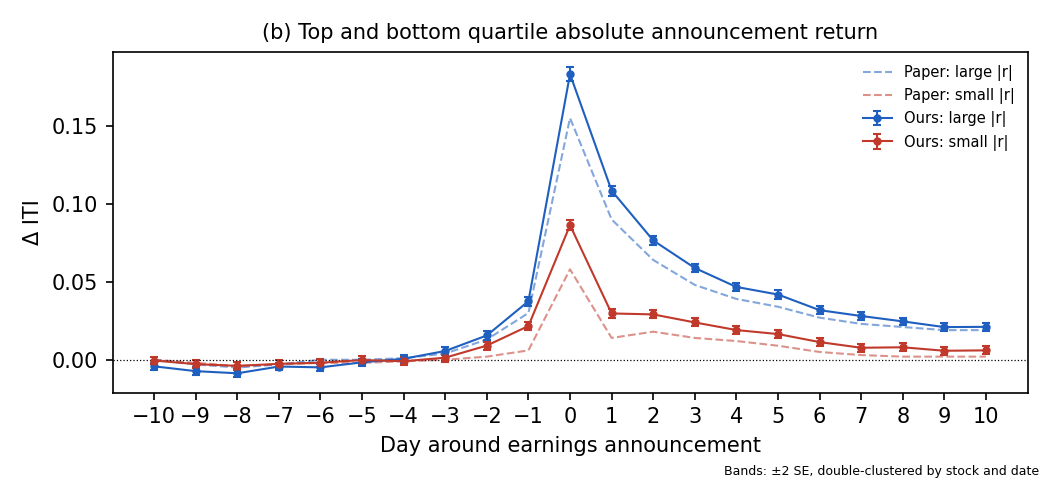

The data file committed next to this chart (first rows):
group, day, coef, se, coef_controls, se_controls, nobs, n_events, n_stocks, lower, upper, paper, n_quartile_events_all_years
large, -10, -0.004212, 0.001149, -0.003752, 0.001071, 6945386, 37487, 6049, -0.006509, -0.001914, 0.0, 40665
large, -9, -0.007304, 0.001212, -0.0059, 0.00113, 6945386, 37487, 6049, -0.009728, -0.00488, -0.003, 40665
large, -8, -0.008675, 0.001218, -0.007196, 0.001128, 6945386, 37487, 6049, -0.01111, -0.006238, -0.005, 40665
large, -7, -0.004345, 0.00124, -0.003167, 0.001157, 6945386, 37487, 6049, -0.006826, -0.001865, -0.003, 40665
large, -6, -0.00488, 0.001194, -0.004161, 0.001128, 6945386, 37487, 6049, -0.007269, -0.002492, 0.0, 40665
large, -5, -0.001664, 0.001184, -0.00143, 0.001107, 6945386, 37487, 6049, -0.004033, 0.0007047, 0.0, 40665
large, -4, 0.0006286, 0.001242, 0.0004033, 0.001162, 6945386, 37487, 6049, -0.001855, 0.003113, 0.001, 40665
large, -3, 0.005627, 0.001242, 0.004387, 0.001164, 6945386, 37487, 6049, 0.003143, 0.008112, 0.004, 40665
large, -2, 0.01559, 0.001317, 0.01179, 0.001242, 6945386, 37487, 6049, 0.01296, 0.01823, 0.013, 40665
large, -1, 0.03755, 0.001478, 0.01721, 0.001424, 6945386, 37487, 6049, 0.0346, 0.04051, 0.03, 40665
large, 0, 0.1832, 0.002288, 0.02753, 0.003185, 6945386, 37487, 6049, 0.1786, 0.1877, 0.155, 40665
large, 1, 0.1085, 0.001643, 0.05995, 0.001613, 6945386, 37487, 6049, 0.1052, 0.1117, 0.09, 40665
large, 2, 0.07653, 0.001463, 0.0491, 0.001392, 6945386, 37487, 6049, 0.0736, 0.07945, 0.064, 40665
large, 3, 0.05885, 0.001355, 0.0395, 0.001272, 6945386, 37487, 6049, 0.05614, 0.06156, 0.048, 40665
large, 4, 0.04669, 0.00134, 0.03176, 0.001244, 6945386, 37487, 6049, 0.04401, 0.04937, 0.039, 40665
large, 5, 0.04184, 0.001318, 0.02934, 0.001243, 6945386, 37487, 6049, 0.03921, 0.04448, 0.034, 40665
large, 6, 0.03181, 0.001331, 0.02219, 0.001247, 6945386, 37487, 6049, 0.02915, 0.03448, 0.027, 40665
large, 7, 0.02807, 0.001344, 0.01979, 0.001241, 6945386, 37487, 6049, 0.02538, 0.03075, 0.023, 40665
large, 8, 0.02461, 0.001238, 0.01732, 0.001129, 6945386, 37487, 6049, 0.02213, 0.02709, 0.021, 40665
large, 9, 0.02094, 0.001248, 0.01444, 0.00115, 6945386, 37487, 6049, 0.01845, 0.02344, 0.019, 40665
large, 10, 0.02111, 0.001316, 0.01487, 0.00118, 6945386, 37487, 6049, 0.01848, 0.02374, 0.019, 40665
small, -10, -0.0004998, 0.001156, 0.0004059, 0.001063, 6906059, 35686, 6049, -0.002811, 0.001812, 0.0, 40665
small, -9, -0.002804, 0.001194, -0.001192, 0.001099, 6906059, 35686, 6049, -0.005192, -0.0004156, -0.002, 40665
small, -8, -0.003932, 0.001195, -0.00261, 0.001092, 6906059, 35686, 6049, -0.006322, -0.001542, -0.004, 40665
small, -7, -0.002629, 0.001176, -0.001331, 0.00109, 6906059, 35686, 6049, -0.004981, -0.0002772, -0.003, 40665
small, -6, -0.001923, 0.001245, -0.0007968, 0.001151, 6906059, 35686, 6049, -0.004412, 0.0005671, -0.002, 40665
small, -5, -0.0001791, 0.001218, 0.0006329, 0.001118, 6906059, 35686, 6049, -0.002616, 0.002257, -0.002, 40665
small, -4, -0.0009511, 0.00126, 0.0002474, 0.001164, 6906059, 35686, 6049, -0.00347, 0.001568, -0.001, 40665
small, -3, 0.001337, 0.001294, 0.002148, 0.001183, 6906059, 35686, 6049, -0.00125, 0.003925, 0.0, 40665
small, -2, 0.00909, 0.001292, 0.009062, 0.001175, 6906059, 35686, 6049, 0.006506, 0.01167, 0.002, 40665
small, -1, 0.02164, 0.001427, 0.01725, 0.001303, 6906059, 35686, 6049, 0.01879, 0.0245, 0.006, 40665
small, 0, 0.0863, 0.001587, 0.061, 0.001443, 6906059, 35686, 6049, 0.08313, 0.08947, 0.058, 40665
small, 1, 0.02969, 0.001446, 0.02428, 0.001308, 6906059, 35686, 6049, 0.0268, 0.03259, 0.014, 40665
small, 2, 0.02909, 0.001295, 0.0251, 0.001203, 6906059, 35686, 6049, 0.0265, 0.03168, 0.018, 40665
small, 3, 0.02394, 0.001276, 0.02136, 0.00119, 6906059, 35686, 6049, 0.02138, 0.02649, 0.014, 40665
small, 4, 0.01905, 0.001341, 0.01742, 0.001222, 6906059, 35686, 6049, 0.01637, 0.02173, 0.012, 40665
small, 5, 0.01648, 0.001317, 0.0154, 0.001208, 6906059, 35686, 6049, 0.01384, 0.01911, 0.009, 40665
small, 6, 0.01134, 0.001326, 0.01088, 0.001216, 6906059, 35686, 6049, 0.008689, 0.01399, 0.005, 40665
small, 7, 0.007694, 0.001283, 0.008256, 0.001164, 6906059, 35686, 6049, 0.005128, 0.01026, 0.003, 40665
small, 8, 0.007997, 0.001245, 0.008639, 0.001129, 6906059, 35686, 6049, 0.005507, 0.01049, 0.002, 40665
small, 9, 0.005765, 0.001239, 0.006502, 0.001139, 6906059, 35686, 6049, 0.003287, 0.008243, 0.002, 40665
small, 10, 0.006025, 0.001272, 0.00668, 0.001176, 6906059, 35686, 6049, 0.003481, 0.00857, 0.002, 40665
